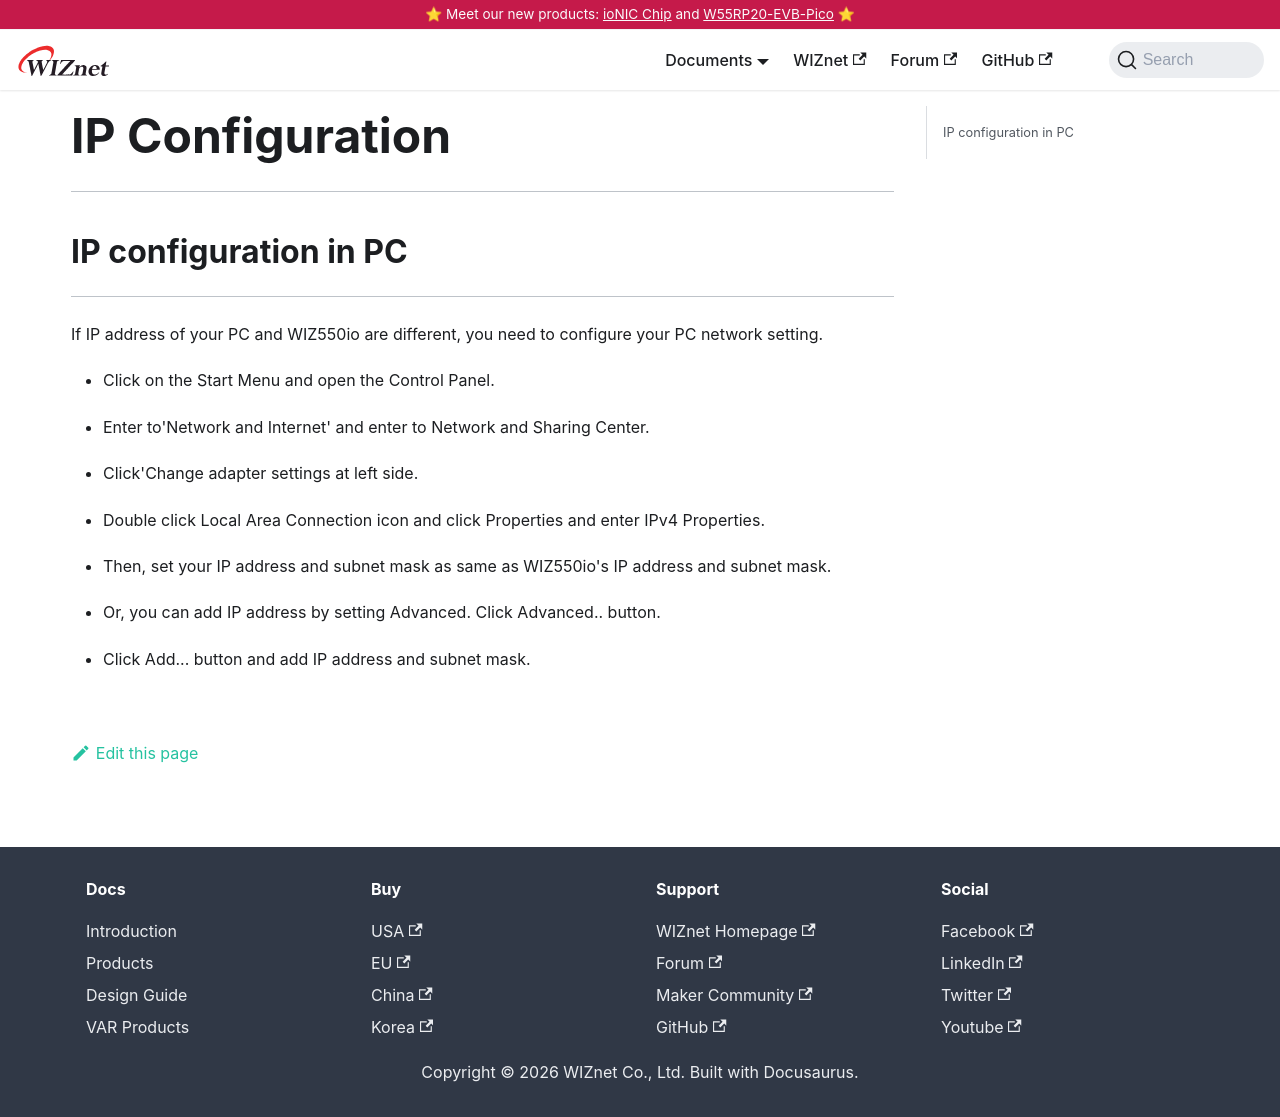

repository: Wiznet/document_framework · page: Product/Chip/Chip_Related_modules/IP_Configuration.html · generator: docusaurus

---
id: IP_Configuration
title: IP Configuration
date: 2020-04-03
---

-----

## IP configuration in PC

-----

If IP address of your PC and WIZ550io are different, you
need to configure your PC network setting.

  - Click on the Start Menu and open the Control Panel.
  - Enter to'Network and Internet' and enter to Network and Sharing Center.
  - Click'Change adapter settings at left side.



  - Double click Local Area Connection icon and click Properties and
enter IPv4 Properties.


  - Then, set your IP address and subnet mask as same as WIZ550io's IP
address and subnet mask. 
  - Or, you can add IP address by setting
Advanced. Click Advanced.. button.



  - Click Add... button and add IP address and subnet mask.
